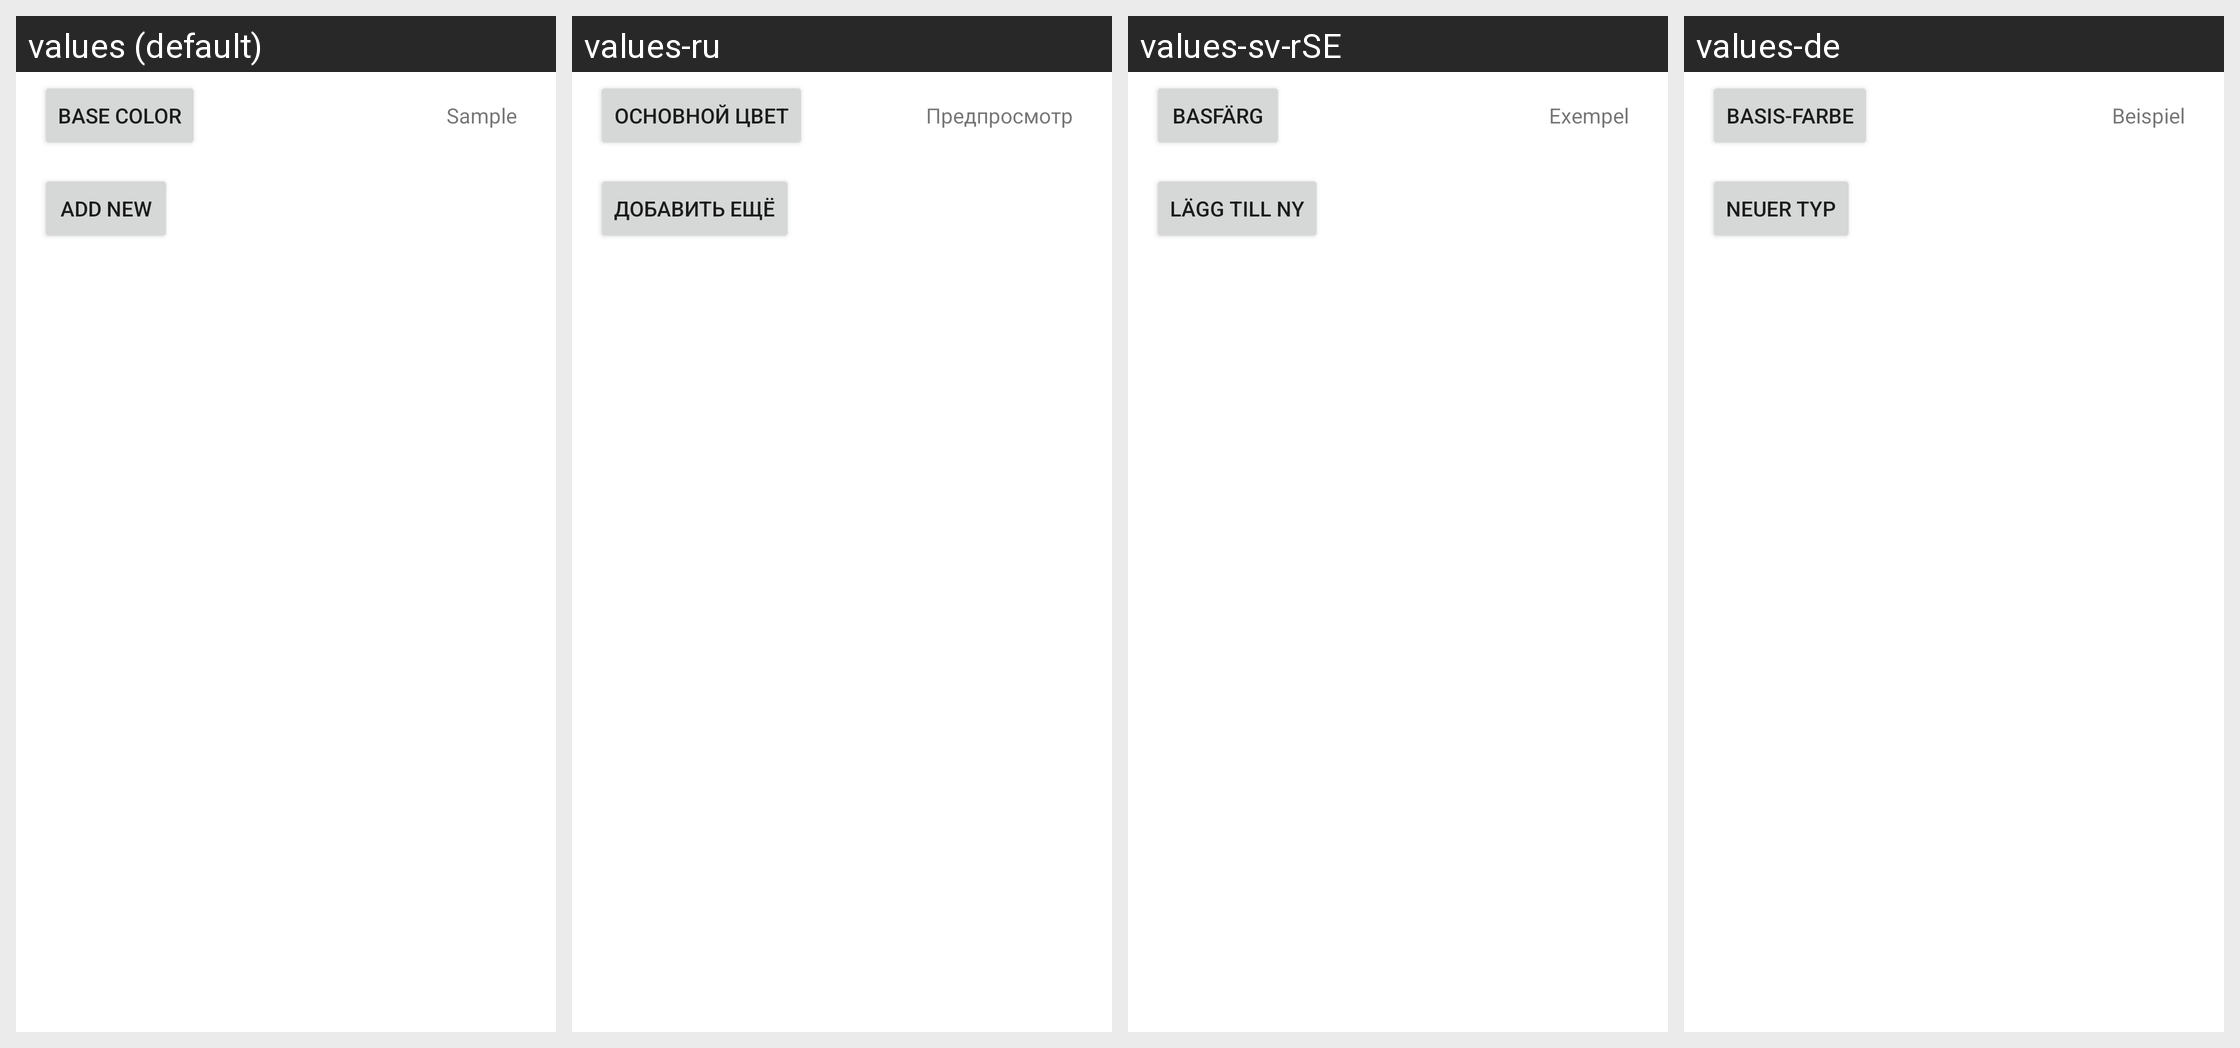

The same Android screen rendered under several of its app's locales, left to right. List the strings drawn on it with the default value and each locale's translation.
Android screen res/layout/types.xml rendered under 4 locales, left to right: values (default), values-ru, values-sv-rSE, values-de. Device: Nexus 5 (rendered at 1080×1920; each locale shown at half size, 540×960, under a caption strip naming it); theme Theme.MaterialComponents.DayNight.NoActionBar.
Other locales in the repository, not shown: values-be, values-bg, values-cs-rCZ, values-da, values-el, values-en-rGB, values-es, values-fil, values-fr, values-hu, values-it, values-ja, values-ko-rKR, values-pl, values-pt-rPT, values-sl, values-sr-rRS, values-tr, values-uk, values-zh-rCN, values-zh-rTW.
Strings drawn on this screen, with the default value and each locale's value (text and hints the layout hard-codes, and strings that could not be matched under every locale, appear in the picture but are not listed):

base_color
  values: Base color
  values-ru: Основной цвет
  values-sv-rSE: Basfärg
  values-de: Basis-Farbe

color_sample
  values: Sample
  values-ru: Предпросмотр
  values-sv-rSE: Exempel
  values-de: Beispiel

add_new_type
  values: Add new
  values-ru: Добавить ещё
  values-sv-rSE: Lägg till ny
  values-de: Neuer Typ
